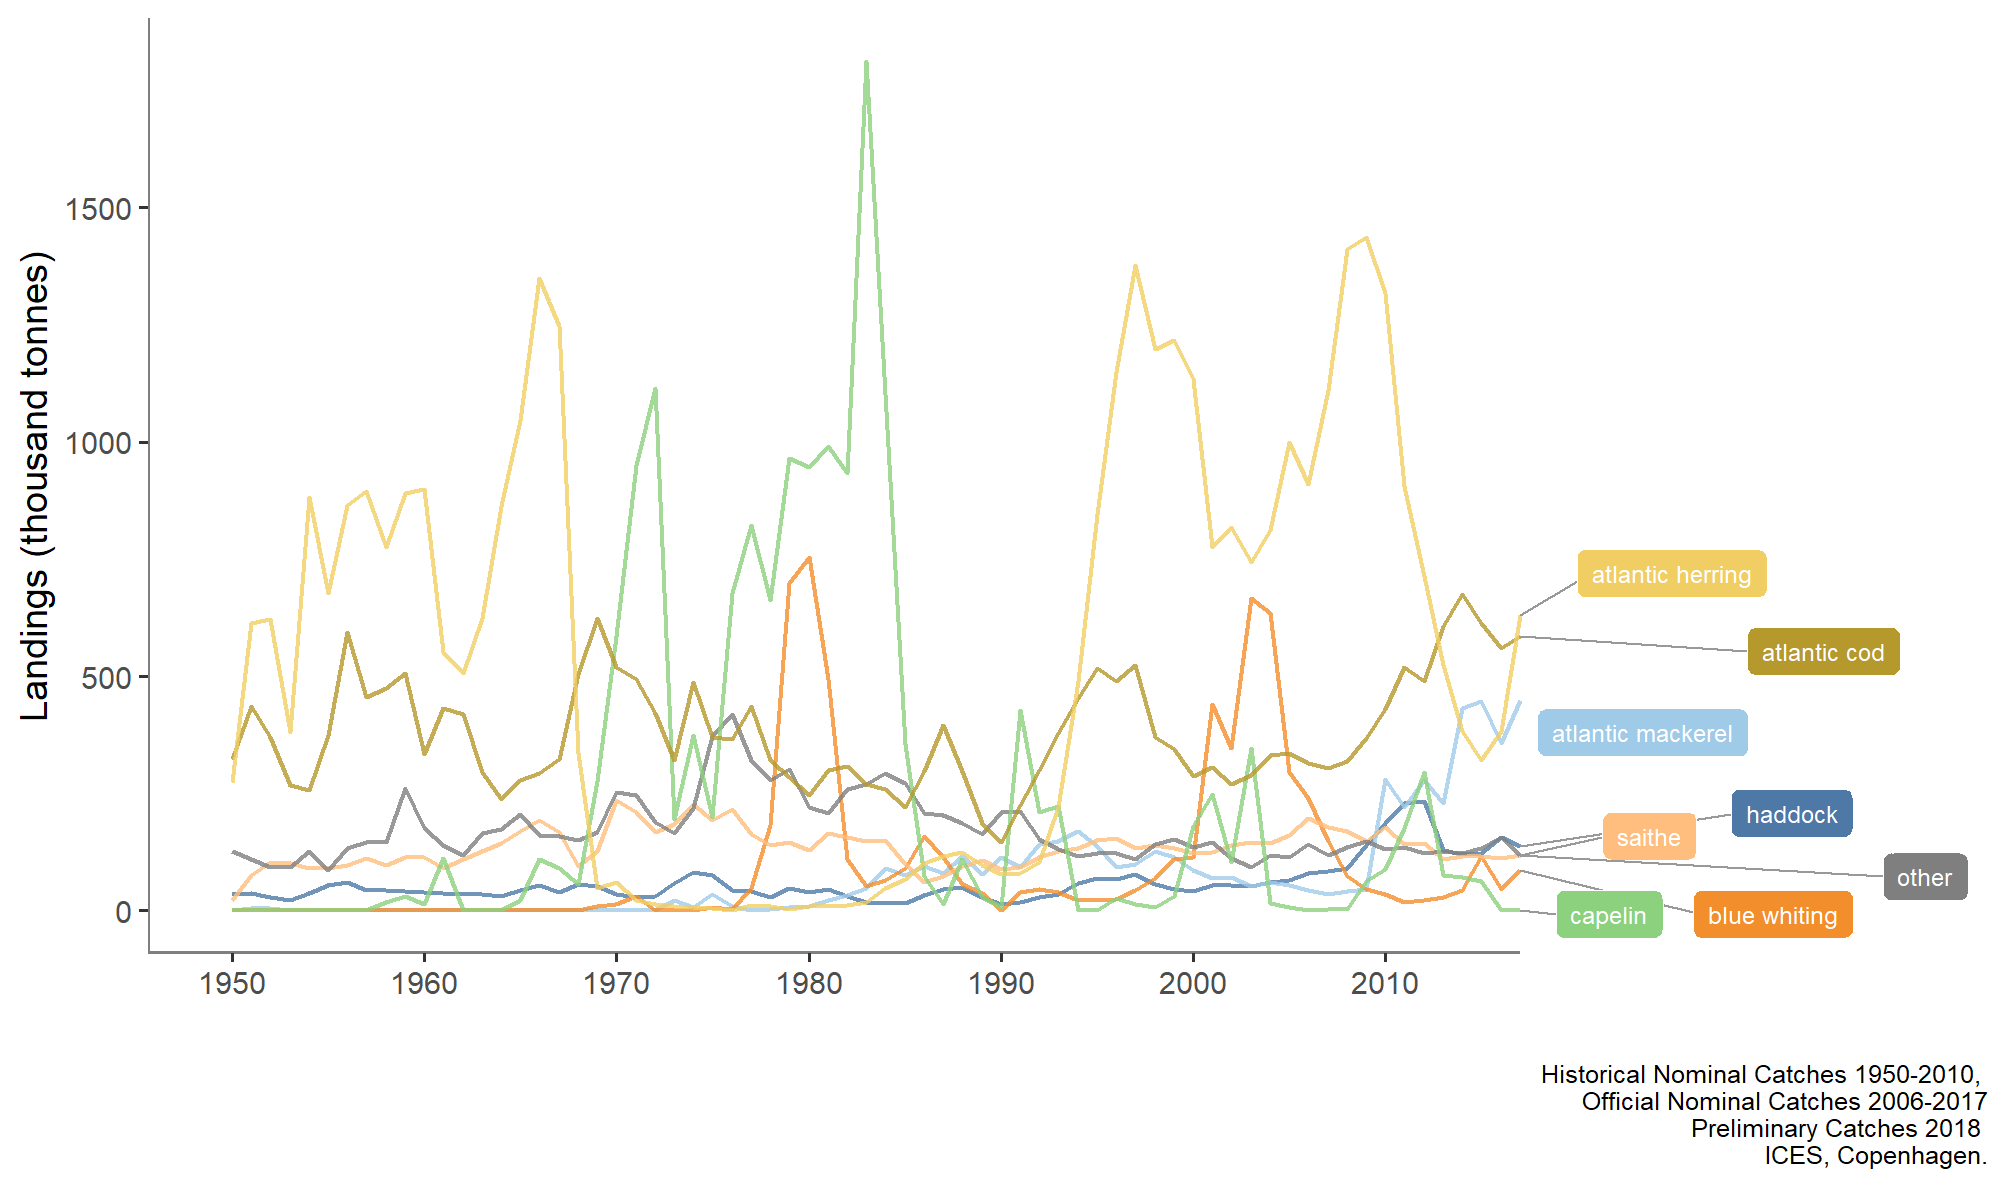

Source data for this figure (header and first rows):
type_var, YEAR, typeTotal
atlantic cod, 1950, 323.4
atlantic cod, 1951, 436.5
atlantic cod, 1952, 370.3
atlantic cod, 1953, 268
atlantic cod, 1954, 256.6
atlantic cod, 1955, 374.4
atlantic cod, 1956, 594.3
atlantic cod, 1957, 456.2
atlantic cod, 1958, 473.8
atlantic cod, 1959, 507.5
atlantic cod, 1960, 333
atlantic cod, 1961, 430.9
atlantic cod, 1962, 418.9
atlantic cod, 1963, 295.2
atlantic cod, 1964, 237.7
atlantic cod, 1965, 278.6
atlantic cod, 1966, 293
atlantic cod, 1967, 322.1
atlantic cod, 1968, 504.6
atlantic cod, 1969, 624.2
atlantic cod, 1970, 518.3
atlantic cod, 1971, 492.9
atlantic cod, 1972, 421.2
atlantic cod, 1973, 321.8
atlantic cod, 1974, 486.4
atlantic cod, 1975, 369.2
atlantic cod, 1976, 366.3
atlantic cod, 1977, 436.3
atlantic cod, 1978, 321.8
atlantic cod, 1979, 283.7
atlantic cod, 1980, 245.9
atlantic cod, 1981, 300.2
atlantic cod, 1982, 307.7
atlantic cod, 1983, 269.7
atlantic cod, 1984, 259.4
atlantic cod, 1985, 221.1
atlantic cod, 1986, 298
atlantic cod, 1987, 396.2
atlantic cod, 1988, 296.4
atlantic cod, 1989, 187.7
atlantic cod, 1990, 146.8
atlantic cod, 1991, 225
atlantic cod, 1992, 299.3
atlantic cod, 1993, 377.8
atlantic cod, 1994, 453.1
atlantic cod, 1995, 518.1
atlantic cod, 1996, 490
atlantic cod, 1997, 523.4
atlantic cod, 1998, 371
atlantic cod, 1999, 344
atlantic cod, 2000, 286.3
atlantic cod, 2001, 307
atlantic cod, 2002, 270.1
atlantic cod, 2003, 289.6
atlantic cod, 2004, 331.7
atlantic cod, 2005, 335.3
atlantic cod, 2006, 314.6
atlantic cod, 2007, 303.7
atlantic cod, 2008, 318.4
atlantic cod, 2009, 368.6
... 484 more rows
